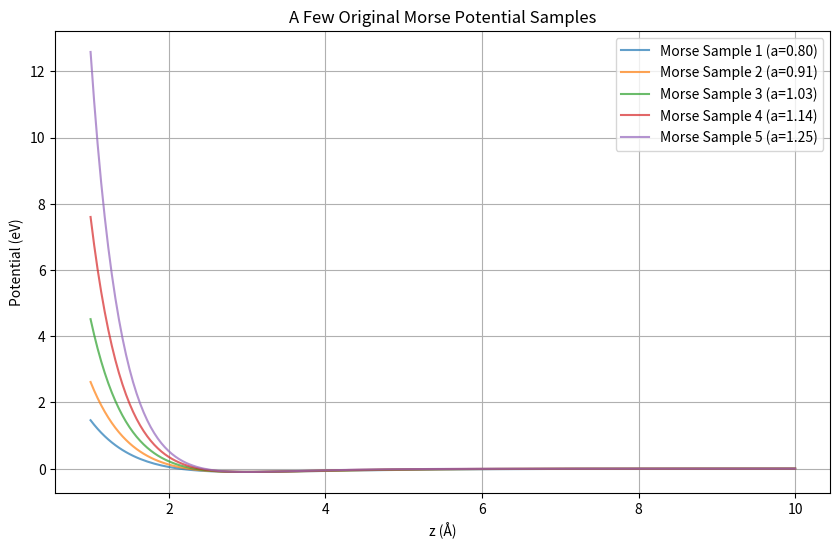
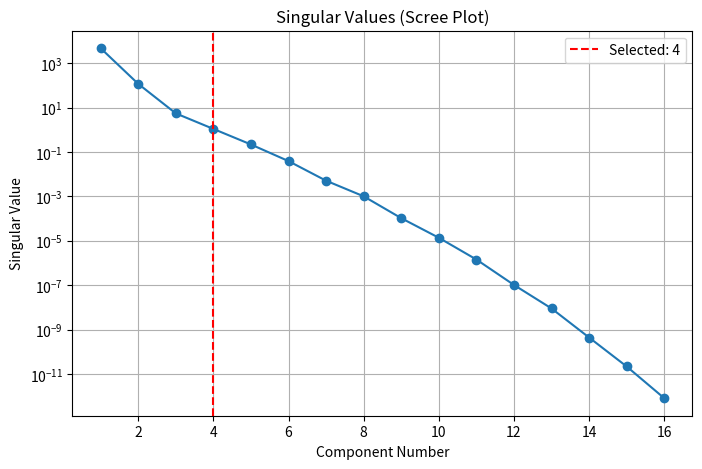
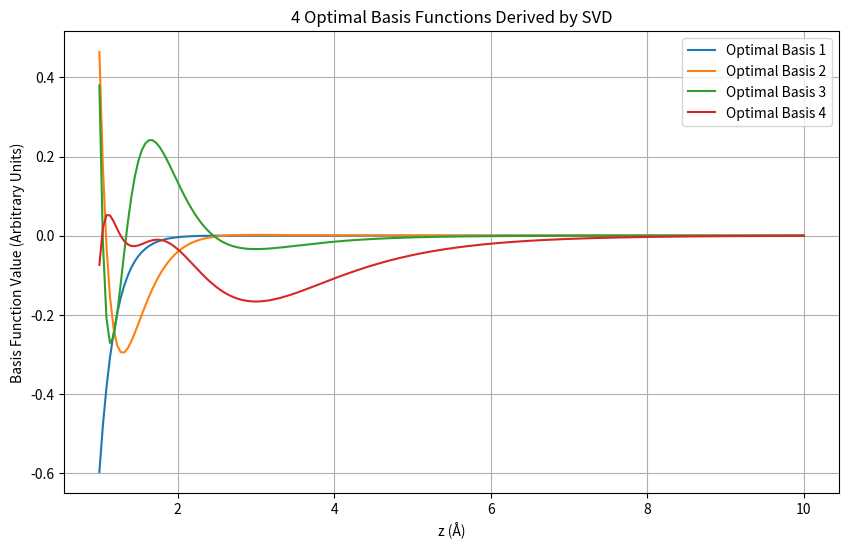
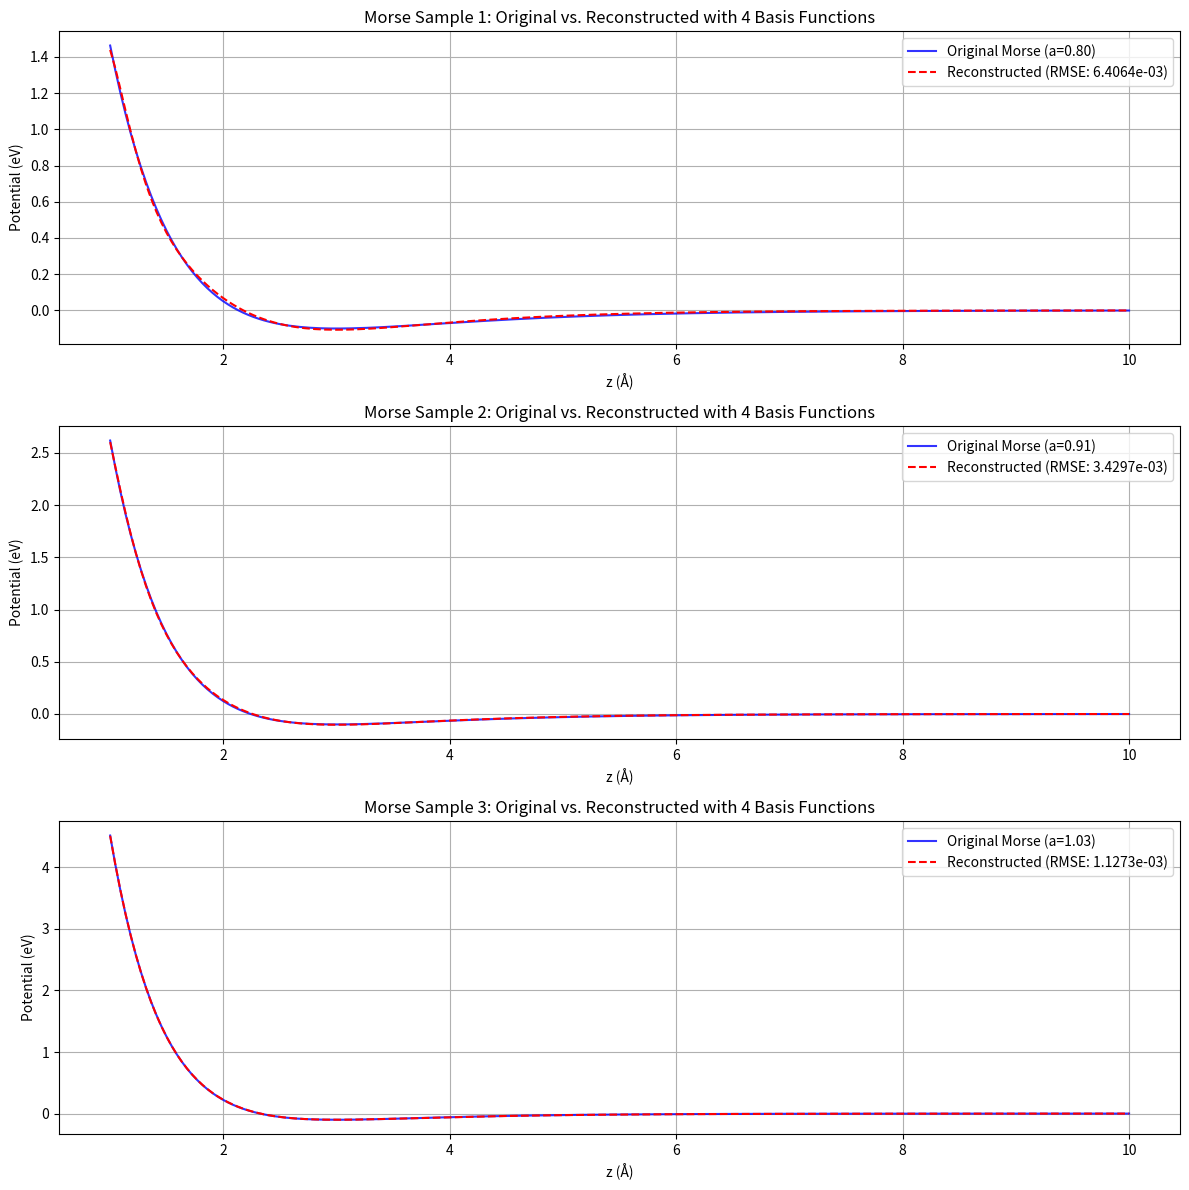

Here is the Python script that generated these plots, in order:
#!/usr/bin/env python3
import numpy as np
import matplotlib.pyplot as plt

def find_optimal_basis_svd(xs, list_of_ys, num_basis_functions):
    """
    Finds an optimal set of 1D basis functions for a given set of sample functions
    using Singular Value Decomposition (SVD).

    The basis functions are chosen to capture the maximum variance in the sample
    functions, thus minimizing the reconstruction error in a least-squares sense
    when approximating the original functions with this basis. The resulting
    basis functions are orthonormal.

    Parameters:
    -----------
    xs : np.ndarray
        1D array of x-coordinates, common to all sample functions.
    list_of_ys : list of np.ndarray
        A list where each element is a 1D numpy array representing a sample
        function (y-values). All y-arrays must have the same length as xs.
    num_basis_functions : int
        The desired number of optimal basis functions to extract.

    Returns:
    --------
    optimal_basis : np.ndarray
        A 2D numpy array of shape (len(xs), num_basis_functions) where each
        column is an optimal basis function.
    singular_values : np.ndarray
        The singular values corresponding to all components, ordered by importance.
        These indicate how much variance each component captures.
    U_full : np.ndarray
        The full U matrix from SVD (data_matrix = U_full @ np.diag(s) @ Vh_full).
        Its columns are all possible orthonormal basis functions for the provided samples.
    """
    if not list_of_ys:
        raise ValueError("list_of_ys cannot be empty.")
    
    num_x_points = len(xs)
    num_samples = len(list_of_ys)

    if any(len(ys) != num_x_points for ys in list_of_ys):
        raise ValueError("All sample functions in list_of_ys must have the same length as xs.")

    # 1. Construct the data matrix D
    # Each column in D is a sample function ys. Shape: (num_x_points, num_samples)
    data_matrix = np.array(list_of_ys).T  # Transpose to make functions columns

    # 2. Perform Singular Value Decomposition
    # data_matrix = U @ np.diag(s) @ Vh
    # Columns of U are the principal components (optimal basis functions for the y-space)
    # s contains singular values in descending order
    U_full, singular_values, Vh_full = np.linalg.svd(data_matrix, full_matrices=False)
    # full_matrices=False is more efficient and U_full will have shape (num_x_points, min(num_x_points, num_samples))

    if num_basis_functions > U_full.shape[1]:
        print(f"Warning: num_basis_functions ({num_basis_functions}) is greater than the number of "
              f"available non-zero singular value components ({U_full.shape[1]}). "
              f"Returning all {U_full.shape[1]} available components.")
        num_basis_functions = U_full.shape[1]

    # 3. Select the top num_basis_functions from U_full
    # These are the directions of greatest variance in the data.
    optimal_basis = U_full[:, :num_basis_functions]

    return optimal_basis, singular_values, U_full

def reconstruct_functions(original_ys_list, optimal_basis):
    """
    Reconstructs functions using the provided optimal basis.

    Parameters:
    -----------
    original_ys_list : list of np.ndarray
        The list of original y-values for each function.
    optimal_basis : np.ndarray
        The basis functions (columns are orthonormal basis vectors).

    Returns:
    --------
    reconstructed_ys_list : list of np.ndarray
        List of reconstructed y-values.
    coefficients_list : list of np.ndarray
        List of coefficients used for reconstruction for each function.
    """
    reconstructed_ys_list = []
    coefficients_list = []
    for ys_original in original_ys_list:
        # Project ys_original onto the basis: coeffs = optimal_basis.T @ ys_original
        # This works because columns of optimal_basis (from U of SVD) are orthonormal.
        coeffs = optimal_basis.T @ ys_original
        
        # Reconstruct: reconstructed_ys = optimal_basis @ coeffs
        reconstructed_ys = optimal_basis @ coeffs
        
        reconstructed_ys_list.append(reconstructed_ys)
        coefficients_list.append(coeffs)
    return reconstructed_ys_list, coefficients_list

# --- Morse Potential Function (from Fit1D.py) ---
def morse_potential(z, D, a, r0):
    """Defines the Morse potential function."""
    exp_term = np.exp(-a * (z - r0))
    return D * (exp_term**2 - 2 * exp_term)

# --- Example Usage ---
if __name__ == "__main__":
    print("--- Finding Optimal Basis Functions for Morse Potentials using SVD ---")

    # 1. Define common x-coordinates
    # Using z_values similar to Fit1D.py for consistency
    z_values = np.linspace(1.0, 10.0, 200) # Z range for functions

    # 2. Generate a set of sample functions
    num_samples = 16 # Number of Morse potentials to generate
    sample_functions_ys = []
    np.random.seed(42) # for reproducibility

    # Morse parameters (can be adjusted)
    D_morse = 0.1  # Morse depth (eV), kept constant for this example
    r0_morse = 3.0 # Equilibrium distance (Å), kept constant

    # Vary the 'a' parameter for different Morse potentials
    # Let's sample 'a' from a range, e.g., similar to Fit1D.py or a bit wider
    a_min_sample = 0.8
    a_max_sample = 2.5
    a_values_sample = np.linspace(a_min_sample, a_max_sample, num_samples)

    print(f"\nGenerating {num_samples} Morse potential samples...")
    for i in range(num_samples):
        a_current = a_values_sample[i]
        ys = morse_potential(z_values, D_morse, a_current, r0_morse)
        # No noise is added, functions will be smooth
        sample_functions_ys.append(ys)
        print(f"  Generated Morse sample {i+1}: D={D_morse:.2f}, a={a_current:.2f}, r0={r0_morse:.2f}")

    # Plot some of the sample functions
    plt.figure(figsize=(10, 6))
    for i in range(min(5, num_samples)): # Plot first 5 samples
        plt.plot(z_values, sample_functions_ys[i], label=f'Morse Sample {i+1} (a={a_values_sample[i]:.2f})', alpha=0.7)
    plt.title('A Few Original Morse Potential Samples')
    plt.xlabel('z (Å)')
    plt.ylabel('Potential (eV)')
    plt.legend()
    plt.grid(True)
    plt.savefig("sample_functions.png")
    plt.show()

    # 3. Choose the number of basis functions to find
    num_optimal_basis = 4 # As requested
    print(f"\nAttempting to find {num_optimal_basis} optimal basis functions...")

    # 4. Find the optimal basis
    optimal_basis, singular_values, U_full = find_optimal_basis_svd(
        z_values, sample_functions_ys, num_optimal_basis
    )
    print(f"Shape of optimal_basis matrix: {optimal_basis.shape}")
    print(f"Singular values (indicate importance): {singular_values[:num_optimal_basis*2]}") # Show a few more

    # Plot the singular values (scree plot)
    plt.figure(figsize=(8, 5))
    plt.plot(range(1, len(singular_values) + 1), singular_values, 'o-')
    plt.title('Singular Values (Scree Plot)')
    plt.xlabel('Component Number')
    plt.ylabel('Singular Value')
    plt.axvline(num_optimal_basis, color='r', linestyle='--', label=f'Selected: {num_optimal_basis}')
    plt.legend()
    plt.grid(True)
    plt.yscale('log')
    plt.savefig("singular_values.png")
    plt.show()
    
    # Plot the derived optimal basis functions
    plt.figure(figsize=(10, 6))
    for i in range(optimal_basis.shape[1]):
        plt.plot(z_values, optimal_basis[:, i], label=f'Optimal Basis {i+1}')
    plt.title(f'{num_optimal_basis} Optimal Basis Functions Derived by SVD')
    plt.xlabel('z (Å)')
    plt.ylabel('Basis Function Value (Arbitrary Units)')
    plt.legend()
    plt.grid(True)
    plt.savefig("optimal_basis_functions.png")
    plt.show()

    # 5. Reconstruct the sample functions using the optimal basis
    print(f"\nReconstructing sample functions using the {num_optimal_basis} optimal basis functions...")
    reconstructed_ys_list, coefficients_list = reconstruct_functions(sample_functions_ys, optimal_basis)

    # Plot a comparison for a few sample functions
    num_to_plot_comparison = 3
    plt.figure(figsize=(12, num_to_plot_comparison * 4))
    total_rmse = 0
    for i in range(num_to_plot_comparison):
        original = sample_functions_ys[i]
        reconstructed = reconstructed_ys_list[i]
        rmse = np.sqrt(np.mean((original - reconstructed)**2))
        total_rmse += rmse
        
        plt.subplot(num_to_plot_comparison, 1, i + 1)
        plt.plot(z_values, original, label=f'Original Morse (a={a_values_sample[i]:.2f})', color='blue', alpha=0.8)
        plt.plot(z_values, reconstructed, label=f'Reconstructed (RMSE: {rmse:.4e})', color='red', linestyle='--')
        plt.title(f'Morse Sample {i+1}: Original vs. Reconstructed with {num_optimal_basis} Basis Functions')
        plt.xlabel('z (Å)')
        plt.ylabel('Potential (eV)')
        plt.legend()
        plt.grid(True)
    
    avg_rmse = total_rmse / num_to_plot_comparison
    print(f"Average RMSE for the first {num_to_plot_comparison} plotted reconstructions: {avg_rmse:.4f}")

    plt.tight_layout()
    plt.savefig("reconstruction_comparison.png")
    plt.show()

    print("\n--- Morse Potential Optimal Basis Demonstration Completed ---")
